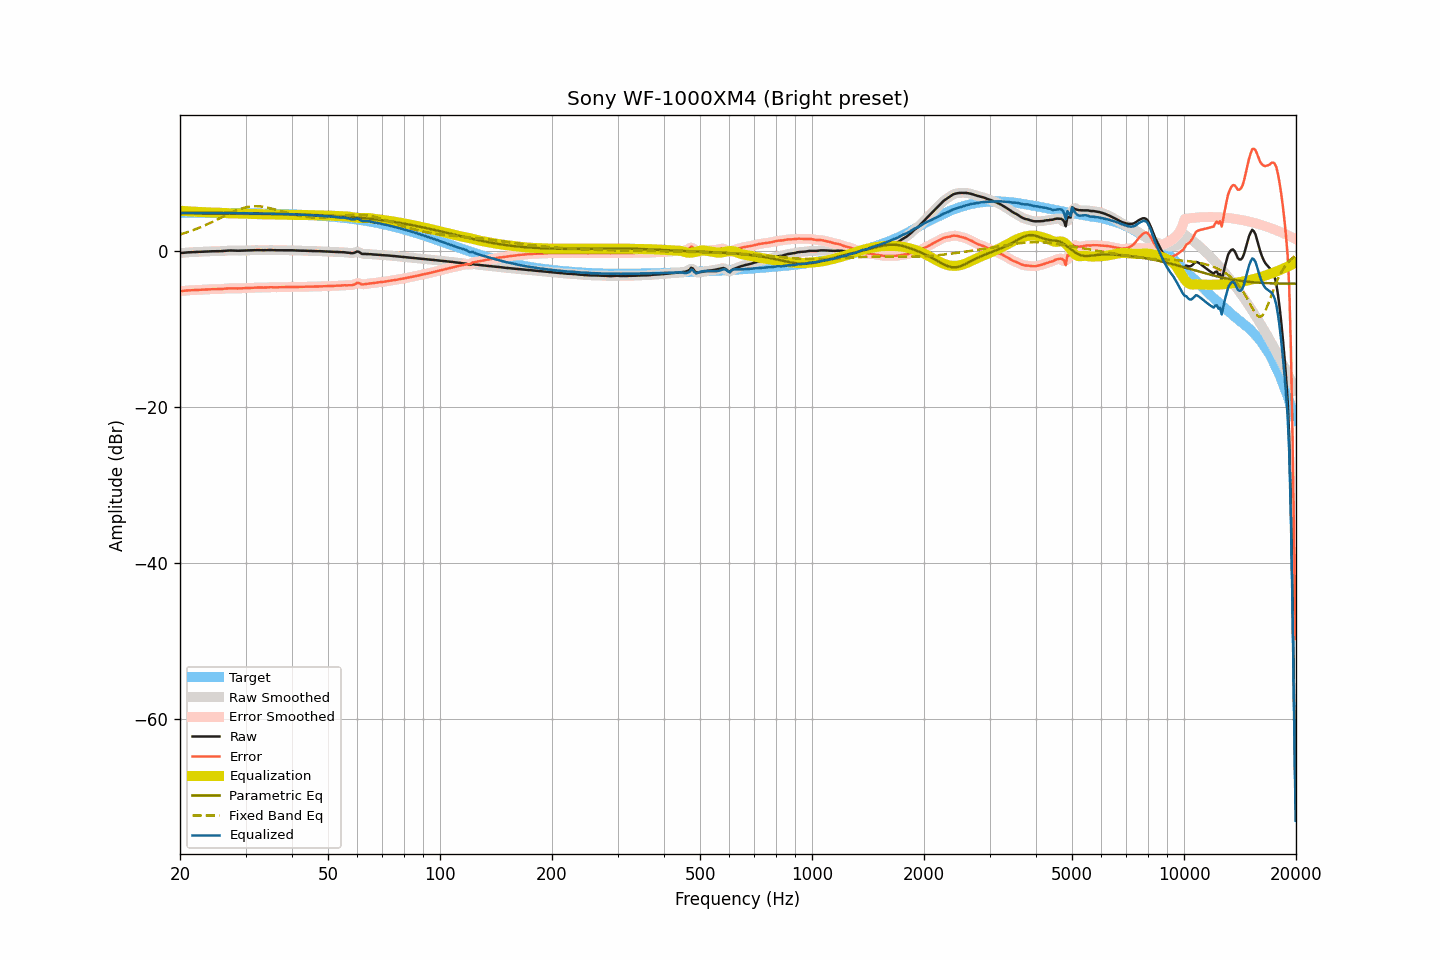

Data behind this chart, as committed beside it:
frequency, raw, smoothed, error, error_smoothed, equalization, parametric_eq, fixed_band_eq, equalized_raw, equalized_smoothed, target
20.00, -0.28, -0.28, -5.16, -5.16, 5.16, 4.79, 2.11, 4.88, 4.88, 4.88
20.20, -0.26, -0.26, -5.14, -5.14, 5.14, 4.79, 2.17, 4.88, 4.88, 4.88
20.40, -0.24, -0.24, -5.12, -5.12, 5.12, 4.79, 2.23, 4.88, 4.88, 4.88
20.61, -0.23, -0.23, -5.11, -5.10, 5.11, 4.79, 2.30, 4.88, 4.88, 4.88
20.81, -0.21, -0.21, -5.09, -5.09, 5.09, 4.79, 2.36, 4.88, 4.88, 4.88
21.02, -0.19, -0.19, -5.07, -5.07, 5.07, 4.79, 2.43, 4.88, 4.88, 4.88
21.23, -0.18, -0.18, -5.06, -5.06, 5.06, 4.79, 2.50, 4.88, 4.88, 4.88
21.44, -0.17, -0.17, -5.05, -5.05, 5.05, 4.79, 2.57, 4.88, 4.88, 4.88
21.66, -0.16, -0.16, -5.04, -5.04, 5.03, 4.79, 2.65, 4.87, 4.87, 4.88
21.87, -0.15, -0.15, -5.02, -5.02, 5.02, 4.79, 2.72, 4.87, 4.87, 4.87
22.09, -0.14, -0.14, -5.01, -5.01, 5.01, 4.79, 2.80, 4.87, 4.87, 4.87
22.31, -0.13, -0.13, -5.00, -5.00, 5.00, 4.78, 2.88, 4.87, 4.87, 4.87
22.54, -0.12, -0.12, -4.99, -4.99, 4.99, 4.78, 2.97, 4.87, 4.87, 4.87
22.76, -0.11, -0.11, -4.98, -4.98, 4.98, 4.78, 3.05, 4.87, 4.87, 4.87
22.99, -0.10, -0.10, -4.97, -4.97, 4.97, 4.78, 3.14, 4.87, 4.87, 4.87
23.22, -0.09, -0.09, -4.96, -4.96, 4.96, 4.78, 3.23, 4.87, 4.87, 4.87
23.45, -0.08, -0.08, -4.95, -4.95, 4.95, 4.78, 3.32, 4.87, 4.87, 4.87
23.69, -0.07, -0.07, -4.94, -4.94, 4.94, 4.78, 3.41, 4.87, 4.87, 4.87
23.92, -0.06, -0.06, -4.93, -4.93, 4.93, 4.78, 3.51, 4.87, 4.87, 4.87
24.16, -0.05, -0.05, -4.91, -4.92, 4.92, 4.78, 3.60, 4.87, 4.87, 4.86
24.40, -0.05, -0.05, -4.91, -4.91, 4.92, 4.78, 3.70, 4.87, 4.87, 4.86
24.65, -0.05, -0.05, -4.91, -4.91, 4.92, 4.78, 3.80, 4.87, 4.87, 4.86
24.89, -0.05, -0.05, -4.91, -4.91, 4.91, 4.78, 3.90, 4.86, 4.86, 4.86
25.14, -0.05, -0.05, -4.91, -4.91, 4.91, 4.78, 4.00, 4.86, 4.86, 4.86
25.39, -0.05, -0.05, -4.91, -4.91, 4.90, 4.78, 4.11, 4.85, 4.85, 4.86
25.65, -0.04, -0.04, -4.90, -4.90, 4.89, 4.77, 4.21, 4.85, 4.85, 4.86
25.91, -0.03, -0.03, -4.89, -4.88, 4.87, 4.77, 4.31, 4.84, 4.85, 4.86
26.16, -0.01, -0.01, -4.86, -4.86, 4.86, 4.77, 4.42, 4.85, 4.85, 4.85
26.43, 0.01, 0.01, -4.84, -4.84, 4.84, 4.77, 4.52, 4.85, 4.85, 4.85
26.69, 0.03, 0.03, -4.82, -4.82, 4.83, 4.77, 4.62, 4.86, 4.86, 4.85
26.96, 0.04, 0.04, -4.81, -4.81, 4.82, 4.77, 4.72, 4.86, 4.86, 4.85
27.23, 0.05, 0.05, -4.80, -4.80, 4.81, 4.77, 4.82, 4.86, 4.86, 4.85
27.50, 0.05, 0.05, -4.79, -4.80, 4.81, 4.77, 4.91, 4.86, 4.85, 4.84
27.77, 0.04, 0.04, -4.80, -4.80, 4.80, 4.77, 5.01, 4.84, 4.85, 4.84
28.05, 0.03, 0.03, -4.81, -4.81, 4.80, 4.77, 5.10, 4.83, 4.84, 4.84
28.33, 0.03, 0.03, -4.81, -4.81, 4.81, 4.76, 5.18, 4.84, 4.83, 4.84
28.62, 0.02, 0.02, -4.82, -4.81, 4.81, 4.76, 5.27, 4.83, 4.83, 4.84
28.90, 0.02, 0.02, -4.81, -4.81, 4.80, 4.76, 5.34, 4.82, 4.83, 4.83
29.19, 0.03, 0.03, -4.80, -4.80, 4.80, 4.76, 5.41, 4.83, 4.83, 4.83
29.48, 0.04, 0.04, -4.79, -4.79, 4.79, 4.76, 5.48, 4.83, 4.83, 4.83
29.78, 0.05, 0.05, -4.78, -4.78, 4.79, 4.76, 5.54, 4.84, 4.83, 4.83
30.08, 0.05, 0.05, -4.77, -4.77, 4.78, 4.76, 5.58, 4.83, 4.83, 4.82
30.38, 0.06, 0.06, -4.76, -4.76, 4.76, 4.75, 5.63, 4.82, 4.82, 4.82
30.68, 0.06, 0.06, -4.76, -4.76, 4.75, 4.75, 5.66, 4.81, 4.81, 4.82
30.99, 0.07, 0.07, -4.75, -4.75, 4.74, 4.75, 5.69, 4.81, 4.81, 4.82
31.30, 0.08, 0.08, -4.73, -4.73, 4.73, 4.75, 5.71, 4.81, 4.81, 4.81
31.61, 0.09, 0.09, -4.72, -4.72, 4.72, 4.75, 5.73, 4.81, 4.81, 4.81
31.93, 0.10, 0.10, -4.71, -4.71, 4.72, 4.74, 5.73, 4.82, 4.81, 4.81
32.24, 0.10, 0.10, -4.70, -4.70, 4.71, 4.74, 5.73, 4.81, 4.81, 4.80
32.57, 0.10, 0.10, -4.70, -4.70, 4.71, 4.74, 5.72, 4.81, 4.81, 4.80
32.89, 0.09, 0.09, -4.71, -4.70, 4.70, 4.74, 5.70, 4.79, 4.79, 4.80
33.22, 0.09, 0.09, -4.70, -4.70, 4.70, 4.74, 5.68, 4.79, 4.79, 4.79
33.55, 0.08, 0.08, -4.71, -4.70, 4.69, 4.73, 5.65, 4.77, 4.78, 4.79
33.89, 0.09, 0.09, -4.69, -4.70, 4.69, 4.73, 5.61, 4.78, 4.78, 4.78
34.23, 0.09, 0.09, -4.69, -4.69, 4.69, 4.73, 5.57, 4.78, 4.78, 4.78
34.57, 0.10, 0.10, -4.68, -4.67, 4.68, 4.73, 5.53, 4.78, 4.78, 4.78
34.92, 0.11, 0.10, -4.66, -4.67, 4.68, 4.72, 5.48, 4.79, 4.78, 4.77
35.27, 0.10, 0.10, -4.67, -4.67, 4.67, 4.72, 5.43, 4.77, 4.77, 4.77
35.62, 0.09, 0.09, -4.67, -4.67, 4.67, 4.72, 5.37, 4.76, 4.76, 4.76
35.97, 0.08, 0.08, -4.68, -4.67, 4.67, 4.71, 5.32, 4.75, 4.75, 4.76
... 635 more rows
